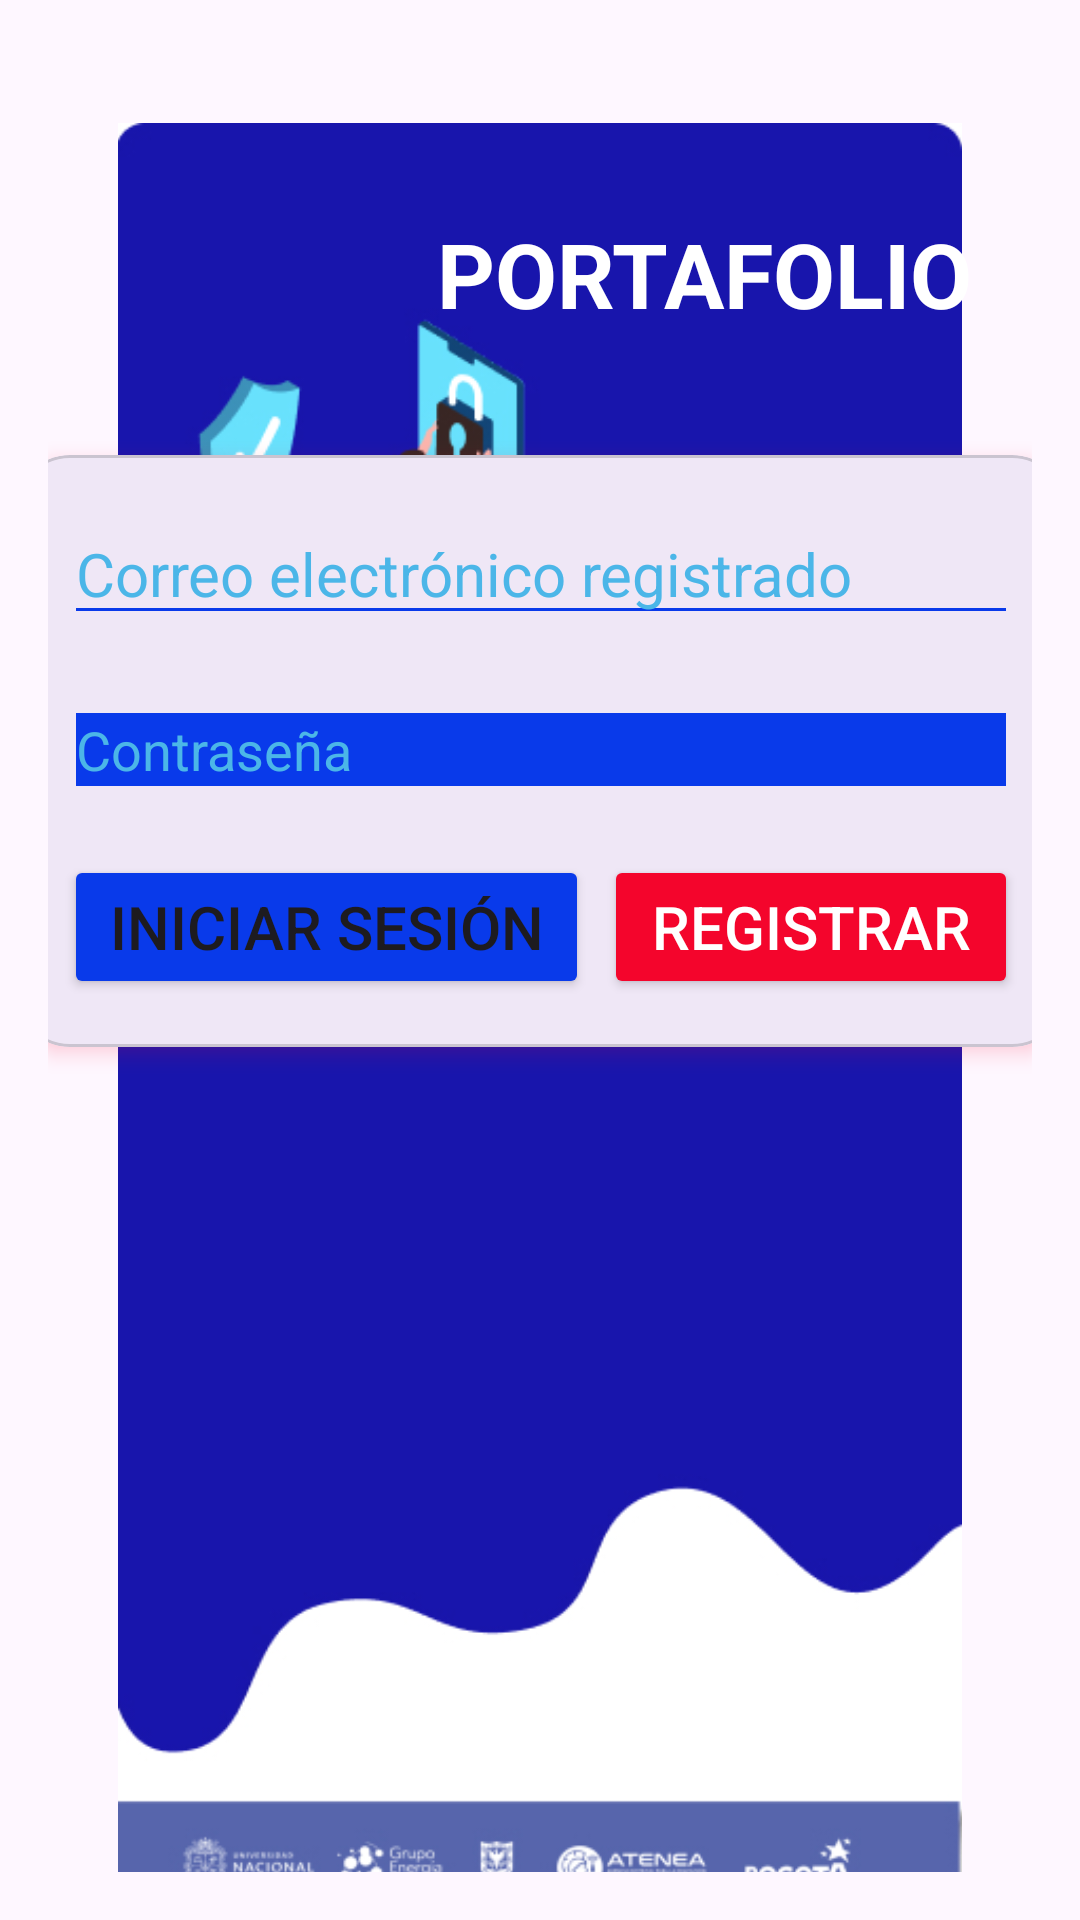

The Android layout XML behind this screen, and the referenced resources:
<!-- AndroidManifest.xml: application theme Theme.Reto02 -->
<!-- res/layout/activity_login.xml -->
<?xml version="1.0" encoding="utf-8"?>
<androidx.constraintlayout.widget.ConstraintLayout xmlns:android="http://schemas.android.com/apk/res/android"
  xmlns:app="http://schemas.android.com/apk/res-auto"
  xmlns:tools="http://schemas.android.com/tools"
  android:id="@+id/login"
  android:layout_width="match_parent"
  android:layout_height="match_parent"
  tools:context=".LoginActivity"
  android:padding="16dp">
  <ImageView
    android:id="@+id/imageViewHeader"
    android:layout_width="match_parent"
    android:layout_height="wrap_content"
    android:layout_marginTop="25dp"
    android:src="@drawable/baselogin"
    app:layout_constraintEnd_toEndOf="parent"
    app:layout_constraintHorizontal_bias="0.0"
    app:layout_constraintStart_toStartOf="parent"
    app:layout_constraintTop_toTopOf="parent"/>
  
  <TextView
    android:id="@+id/textViewTitle"
    android:layout_width="wrap_content"
    android:layout_height="wrap_content"
    android:text="PORTAFOLIO"
    android:textSize="30sp"
    android:textStyle="bold"
    android:layout_marginTop="30dp"
    android:layout_marginRight="20dp"
    android:textColor="@color/white"
    app:layout_constraintTop_toTopOf="@+id/imageViewHeader"
    app:layout_constraintEnd_toEndOf="parent"/>
  
  <com.google.android.material.card.MaterialCardView
    android:id="@+id/cardView"
    android:layout_width="350dp"
    android:layout_height="wrap_content"
    android:layout_marginBottom="300dp"
    app:cardElevation="4dp"
    app:cardCornerRadius="18dp"
    android:outlineAmbientShadowColor="@color/red"
    android:outlineSpotShadowColor="@color/red"
    app:layout_constraintStart_toStartOf="parent"
    app:layout_constraintEnd_toEndOf="parent"
    app:layout_constraintBottom_toBottomOf="@id/imageViewHeader"
    app:layout_constraintHorizontal_bias="0.5"
    app:layout_constraintVertical_bias="0.5">
    <RelativeLayout
      android:layout_width="match_parent"
      android:layout_height="wrap_content"
      android:backgroundTint="@color/red"
      android:outlineSpotShadowColor="@color/red"
      android:padding="16dp">
      <EditText
        android:id="@+id/editTextEmail"
        android:layout_width="match_parent"
        android:layout_height="wrap_content"
        android:backgroundTint="@color/blue"
        android:textColorHint="@color/material_dynamic_primary70"
        android:textColor="@color/blue"
        android:textSize="20dp"
        android:inputType="textEmailAddress"
        android:hint="@string/email_hint" />
      <EditText
        android:id="@+id/editTextPassword"
        android:layout_width="match_parent"
        android:layout_height="wrap_content"
        android:layout_below="@id/editTextEmail"
        android:layout_marginTop="16dp"
        android:backgroundTint="@color/blue"
        android:textColorHint="@color/material_dynamic_primary70"
        android:textColor="@color/blue"
        android:backgroundTintMode="screen"
        android:hint="@string/password_hint"
        android:inputType="textPassword" />
      <Button
        android:id="@+id/btnLogin"
        android:layout_width="175dp"
        android:layout_height="wrap_content"
        android:layout_below="@id/editTextPassword"
        android:layout_marginStart="0dp"
        android:layout_marginTop="16dp"
        android:backgroundTint="@color/btn_next"
        android:textSize="20dp"
        android:text="@string/login_button" />
      <Button
        android:id="@+id/btnRegister"
        android:layout_width="175dp"
        android:layout_height="wrap_content"
        android:layout_below="@id/editTextPassword"
        android:layout_marginStart="180dp"
        android:layout_marginTop="16dp"
        android:textSize="20dp"
        android:backgroundTint="@color/red"
        android:textColor="@color/white"
        android:text="@string/register_button" />
    </RelativeLayout>
  </com.google.android.material.card.MaterialCardView>
</androidx.constraintlayout.widget.ConstraintLayout>
<!-- resources referenced by this layout -->
<resources>
  <color name="blue">#093AEA</color>
  <color name="btn_next">#093AEA</color>
  <color name="red">#F4052C</color>
  <color name="white">#FFFFFFFF</color>
  <!-- drawable baselogin: jpg bitmap (drawable, 78136 bytes) -->
  <string name="email_hint">Correo electrónico registrado</string>
  <string name="login_button">Iniciar sesión</string>
  <string name="password_hint">Contraseña</string>
  <string name="register_button">Registrar</string>
  <style name="Theme.Reto02" parent="Base.Theme.Reto02" />
  <style name="Base.Theme.Reto02" parent="Theme.Material3.DayNight.NoActionBar">
      
      
    </style>
</resources>
